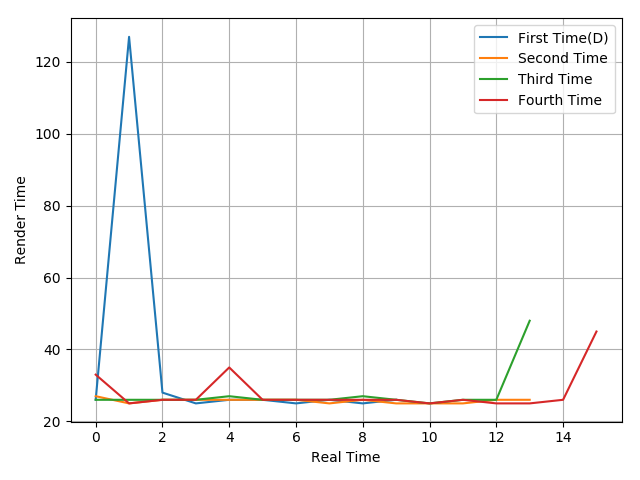

Data behind this chart, as committed beside it:
26, 127, 28, 25, 26, 26, 25, 26, 25, 26
27, 25, 26, 26, 26, 26, 26, 25, 26, 25, 25, 25, 26, 26
26, 26, 26, 26, 27, 26, 26, 26, 27, 26, 25, 26, 26, 48
33, 25, 26, 26, 35, 26, 26, 26, 26, 26, 25, 26, 25, 25, 26, 45
